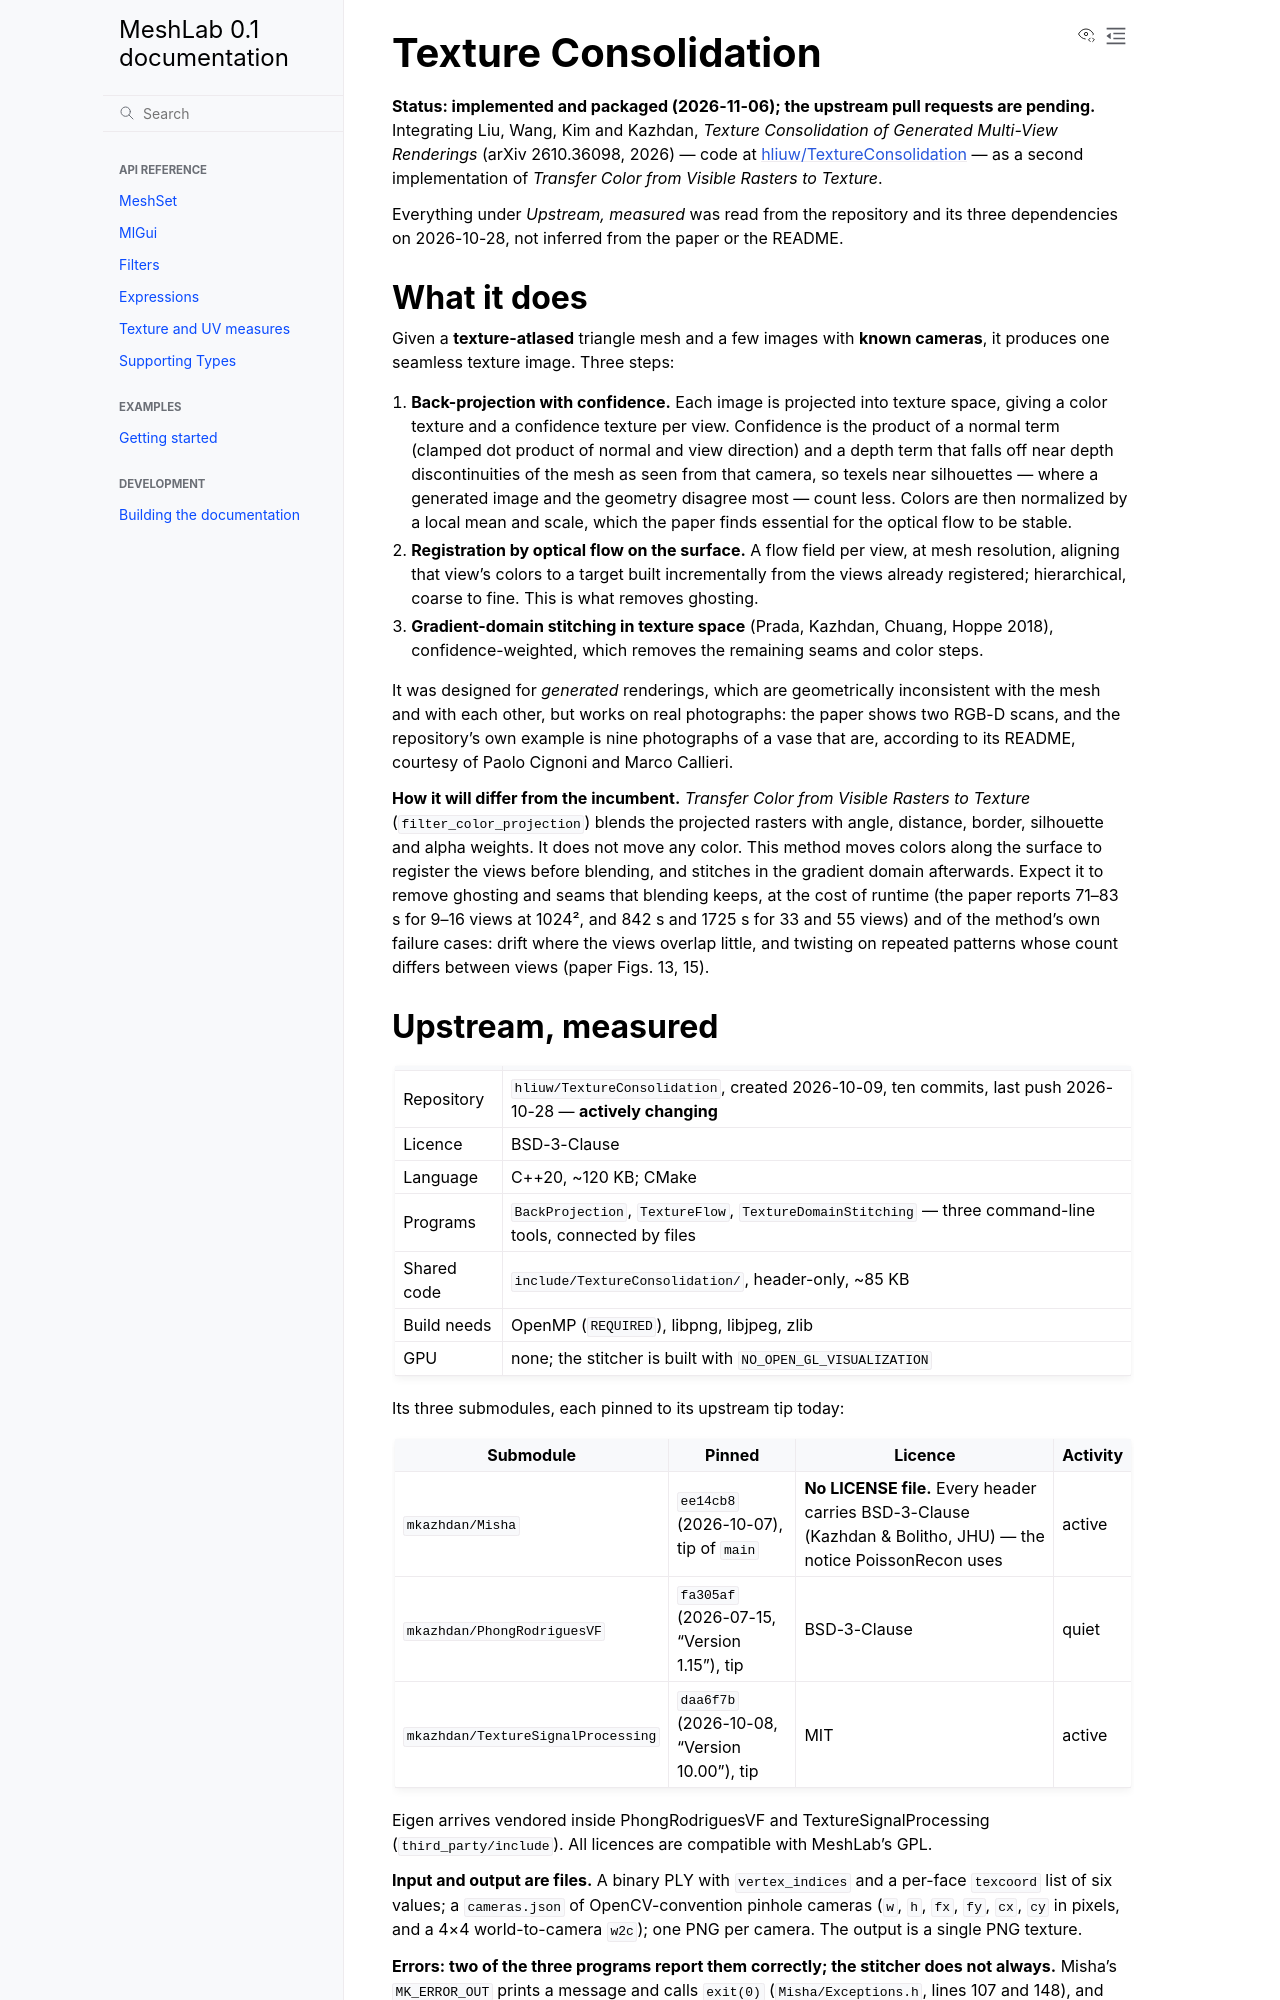

repository: cnr-isti-vclab/meshlab2 · page: nightly/design/proposals/texture_consolidation.html · generator: sphinx

# Texture Consolidation

**Status: implemented and packaged (2026-11-06); the upstream pull requests are pending.** Integrating Liu, Wang, Kim and
Kazhdan, *Texture Consolidation of Generated Multi-View Renderings* (arXiv 2610.36098,
2026) — code at [hliuw/TextureConsolidation](https://github.com/hliuw/TextureConsolidation)
— as a second implementation of *Transfer Color from Visible Rasters to Texture*.

Everything under *Upstream, measured* was read from the repository and its three
dependencies on 2026-10-28, not inferred from the paper or the README.

## What it does

Given a **texture-atlased** triangle mesh and a few images with **known cameras**, it
produces one seamless texture image. Three steps:

1. **Back-projection with confidence.** Each image is projected into texture space,
   giving a color texture and a confidence texture per view. Confidence is the product
   of a normal term (clamped dot product of normal and view direction) and a depth term
   that falls off near depth discontinuities of the mesh as seen from that camera, so
   texels near silhouettes — where a generated image and the geometry disagree most —
   count less. Colors are then normalized by a local mean and scale, which the paper
   finds essential for the optical flow to be stable.
2. **Registration by optical flow on the surface.** A flow field per view, at mesh
   resolution, aligning that view's colors to a target built incrementally from the
   views already registered; hierarchical, coarse to fine. This is what removes ghosting.
3. **Gradient-domain stitching in texture space** (Prada, Kazhdan, Chuang, Hoppe 2018),
   confidence-weighted, which removes the remaining seams and color steps.

It was designed for *generated* renderings, which are geometrically inconsistent with
the mesh and with each other, but works on real photographs: the paper shows two RGB-D
scans, and the repository's own example is nine photographs of a vase that are,
according to its README, courtesy of Paolo Cignoni and Marco Callieri.

**How it will differ from the incumbent.** *Transfer Color from Visible Rasters to
Texture* (`filter_color_projection`) blends the projected rasters with angle, distance,
border, silhouette and alpha weights. It does not move any color. This method moves
colors along the surface to register the views before blending, and stitches in the
gradient domain afterwards. Expect it to remove ghosting and seams that blending
keeps, at the cost of runtime (the paper reports 71–83 s for 9–16 views at 1024², and
842 s and 1725 s for 33 and 55 views) and of the method's own failure cases: drift where
the views overlap little, and twisting on repeated patterns whose count differs between
views (paper Figs. 13, 15).
